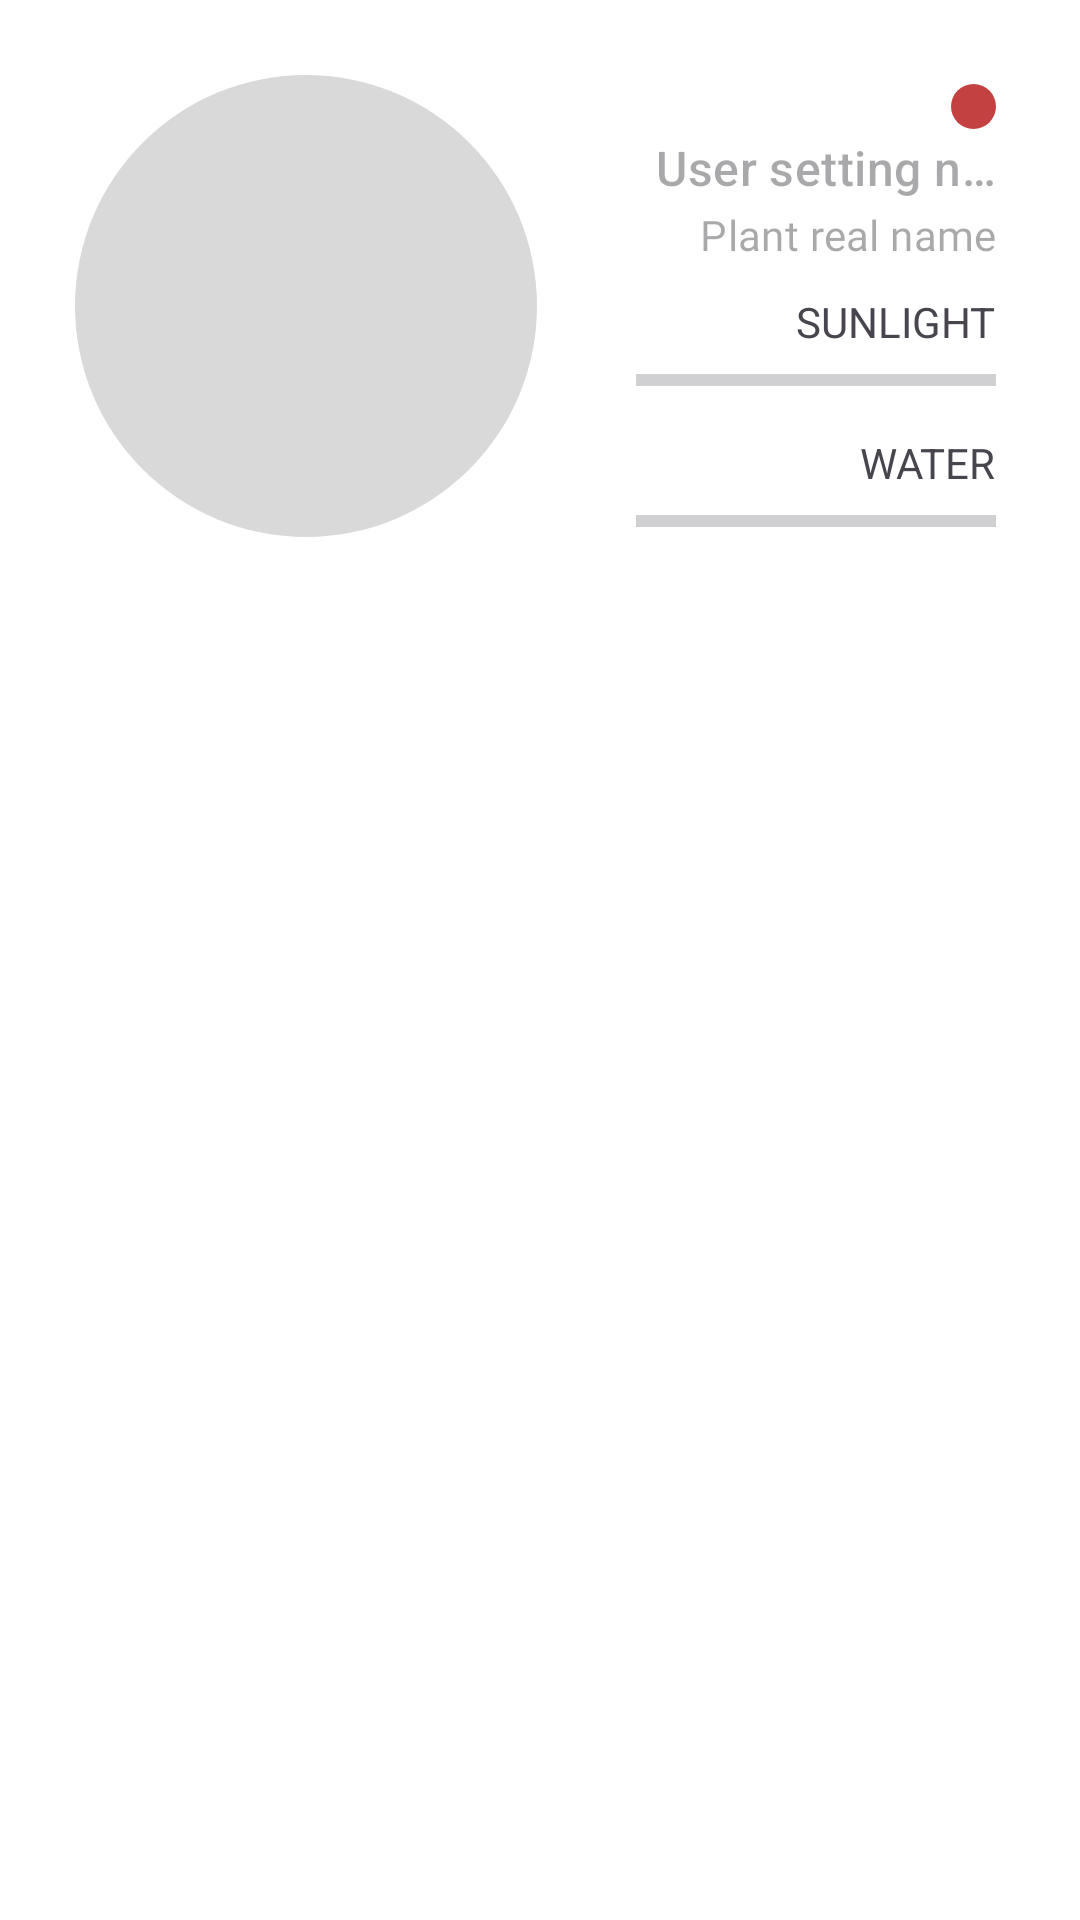

Layout XML and referenced resources for this Android screen:
<!-- AndroidManifest.xml: application theme Theme.Myplant -->
<!-- res/layout/fragment_item.xml -->
<?xml version="1.0" encoding="utf-8"?>
<LinearLayout xmlns:android="http://schemas.android.com/apk/res/android"
    xmlns:app="http://schemas.android.com/apk/res-auto"
    android:layout_width="match_parent"
    android:layout_height="wrap_content"
    android:orientation="horizontal"
    android:background="#FFFFFFFF"
    android:padding="10dp">

    <ImageView
        android:id="@+id/list_plant_image"
        android:layout_width="154dp"
        android:layout_height="154dp"
        android:layout_margin="15dp"
        android:background="@drawable/fragment_item_circle"
        android:scaleType="centerCrop"/>

    <LinearLayout
        android:layout_width="match_parent"
        android:layout_height="match_parent"
        android:orientation="vertical"
        android:paddingTop="18dp"
        android:paddingLeft="18dp"
        android:paddingRight="18dp"
        android:gravity="end">

        <ImageView
            android:id="@+id/list_condition_flag"
            android:layout_width="15dp"
            android:layout_height="15dp"
            android:layout_marginBottom="@dimen/text_margin"
            android:src="@drawable/fragment_item_statement_red"/>

        <TextView
            android:id="@+id/list_plant_nickname"
            android:layout_width="wrap_content"
            android:layout_height="wrap_content"
            android:layout_marginBottom="@dimen/text_margin"
            android:gravity="end"
            android:textSize="16sp"
            android:hint="User setting name"
            android:maxLines="1"
            android:ellipsize="end"
            android:textAppearance="?attr/textAppearanceListItem" />

        <TextView
            android:id="@+id/list_plant_realname"
            android:layout_width="wrap_content"
            android:layout_height="wrap_content"
            android:layout_marginBottom="@dimen/paragraph_margin"
            android:gravity="end"
            android:textSize="14sp"
            android:fontFamily="@font/sofiasans_regular"
            android:hint="Plant real name"
            android:maxLines="1"
            android:ellipsize="end"
            android:textAppearance="?attr/textAppearanceListItem" />
        
        <TextView
            android:layout_width="wrap_content"
            android:layout_height="wrap_content"
            android:layout_marginBottom="@dimen/text_margin"
            android:textSize="14sp"
            android:text="SUNLIGHT" />

        <ProgressBar
            android:id="@+id/list_Moisture_bar"
            style="?android:attr/progressBarStyleHorizontal"
            android:layout_width="match_parent"
            android:layout_height="wrap_content"
            android:layout_marginBottom="@dimen/paragraph_margin"/>

        <TextView
            android:layout_width="wrap_content"
            android:layout_height="wrap_content"
            android:layout_marginBottom="@dimen/text_margin"
            android:textSize="14sp"
            android:text="WATER" />

        <ProgressBar
            android:id="@+id/list_sunlight_bar"
            style="?android:attr/progressBarStyleHorizontal"
            android:layout_width="match_parent"
            android:layout_height="wrap_content"
            android:layout_marginBottom="@dimen/paragraph_margin"/>

    </LinearLayout>

</LinearLayout>
<!-- resources referenced by this layout -->
<resources>
  <dimen name="paragraph_margin">10dp</dimen>
  <dimen name="text_margin">2dp</dimen>
  <!-- drawable fragment_item_circle (drawable) -->
  <?xml version="1.0" encoding="utf-8"?>
  <shape xmlns:android="http://schemas.android.com/apk/res/android">
      <solid android:color="#D9D9D9"/> 
      <corners android:radius="360dp"/> 
  </shape>
  <!-- drawable fragment_item_statement_red (drawable) -->
  <?xml version="1.0" encoding="utf-8"?>
  <shape xmlns:android="http://schemas.android.com/apk/res/android">
      <solid android:color="#C34141"/> 
      <corners android:radius="360dp"/>
  </shape>
  <style name="Theme.Myplant" parent="Base.Theme.Myplant" />
  <style name="Base.Theme.Myplant" parent="Theme.Material3.DayNight.NoActionBar">
          
          
      </style>
</resources>
